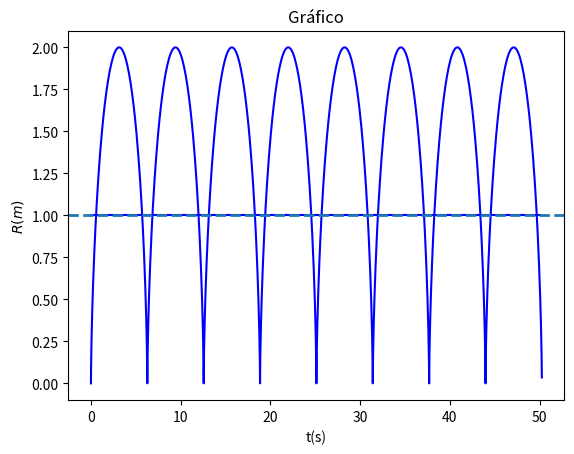

Reproduce this figure in Python.
# [redacted]
import numpy as np
import matplotlib.pyplot as plt
from scipy import integrate

q=m=E=B=1

def eletrica_magnetica_edo(t,y):
  dy2_dt2=y[1]
  dvy2_dt2=q*B*y[3]
  dz2_dt2=y[3]
  dvz2_dt2=q*(E-B*(y[1]))
  return [dy2_dt2,dvy2_dt2,dz2_dt2,dvz2_dt2]

inicio = 0
fim    = 50
t_eval = np.linspace (inicio, fim, 1000)
t_span = [min(t_eval ),max(t_eval)] 
# instantes incial e final .

y0 = [0.0,0.0,0.0,0.0]
#Condicoes iniciais: y,vy,z,vz

# integrador de EDO da SciPy .
campo = integrate.solve_ivp (eletrica_magnetica_edo,
t_span = t_span ,
y0 = y0 ,
t_eval = t_eval ,
method='DOP853',
rtol = 1.e-10 ,
atol = 1.e-10)

plt.title ('Gráfico')
plt.plot (campo.y[0], campo.y[2], '-b')
plt.xlabel ('y')
plt.ylabel ('z')
plt.show ()

R = np.sqrt ((campo.y[0] - campo.t)**2 + (campo.y[2] - 1)**2)
plt.plot (campo.t, R, '-b')
plt.axhline (1, ls='--', lw=2)
plt.xlabel ('t(s)')
plt.ylabel ('$R(m)$')
plt.show ()

#a) O Período de repetição é de aproximadamente 6 segundos.

#b) O valor de R encontrado seria como uma espécie de erro relativo nos calculos, o valor varia em valores muitos pequenos ao redor de 1  ...Como y(t)=t-sin(t) e z(t)=1-cos(t) podemos re-escrever as equações como: y(t)-t = -sin(t) e z(t)-1 = -cos(t), substituido esses valores na equação de R = sqrt( (-sin(t))² + (-cos(t))² ) que pode simplificar como R = sqrt( sin²(t) + cos²(t)), usando a identidade trigonometrica sin²(x)+cos²(x)=1, podemos substituir em R = sqrt(1) = 1. Portanto, R(t) = 1.  